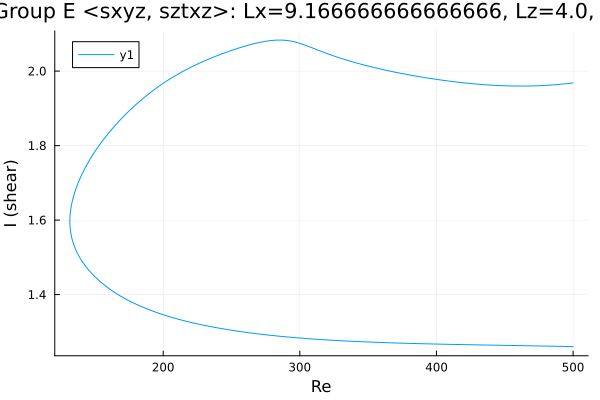

The table this chart was drawn from, first rows:
Re, shear
500.0, 1.968
499.9, 1.968
498.5, 1.968
497.1, 1.967
495.7, 1.967
494.3, 1.966
492.8, 1.965
491.4, 1.965
490, 1.964
488.6, 1.964
487.2, 1.964
485.8, 1.963
484.4, 1.963
482.9, 1.962
481.5, 1.962
480.1, 1.962
478.7, 1.961
477.3, 1.961
475.9, 1.961
474.5, 1.961
473, 1.961
472.6, 1.96
471.2, 1.96
469.8, 1.96
469.2, 1.96
467.8, 1.96
466.4, 1.96
465, 1.96
463.6, 1.96
462.7, 1.96
461.3, 1.96
459.9, 1.96
458.5, 1.96
457, 1.96
455.6, 1.96
454.2, 1.96
452.8, 1.96
451.4, 1.96
450, 1.961
448.6, 1.961
447.1, 1.961
445.7, 1.961
444.3, 1.961
442.9, 1.962
441.5, 1.962
440.1, 1.962
438.7, 1.963
437.2, 1.963
435.8, 1.963
434.4, 1.964
433, 1.964
431.6, 1.965
430.2, 1.965
428.8, 1.965
427.3, 1.966
425.9, 1.966
424.5, 1.967
423.1, 1.967
421.7, 1.968
420.3, 1.968
... 536 more rows
